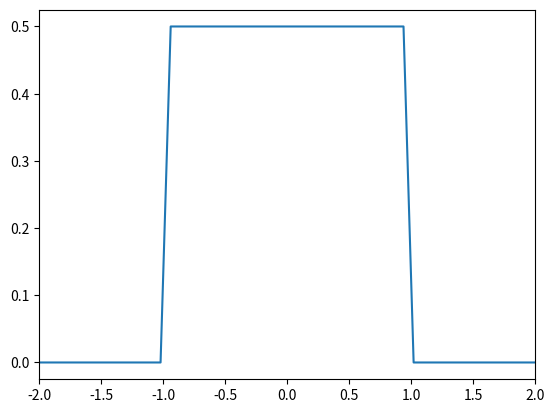

The script that saved this image:
import numpy as np
import matplotlib.pyplot as plt
import scipy.stats as sc

rv = sc.uniform(-1, 2)
x = np.linspace(-2, 2)
a = rv.pdf(x)
y = np.linspace(-2, 2)
b = rv.pdf(y)
plt.plot(x, rv.pdf(x))
plt.xlim(-2, 2)
plt.show()